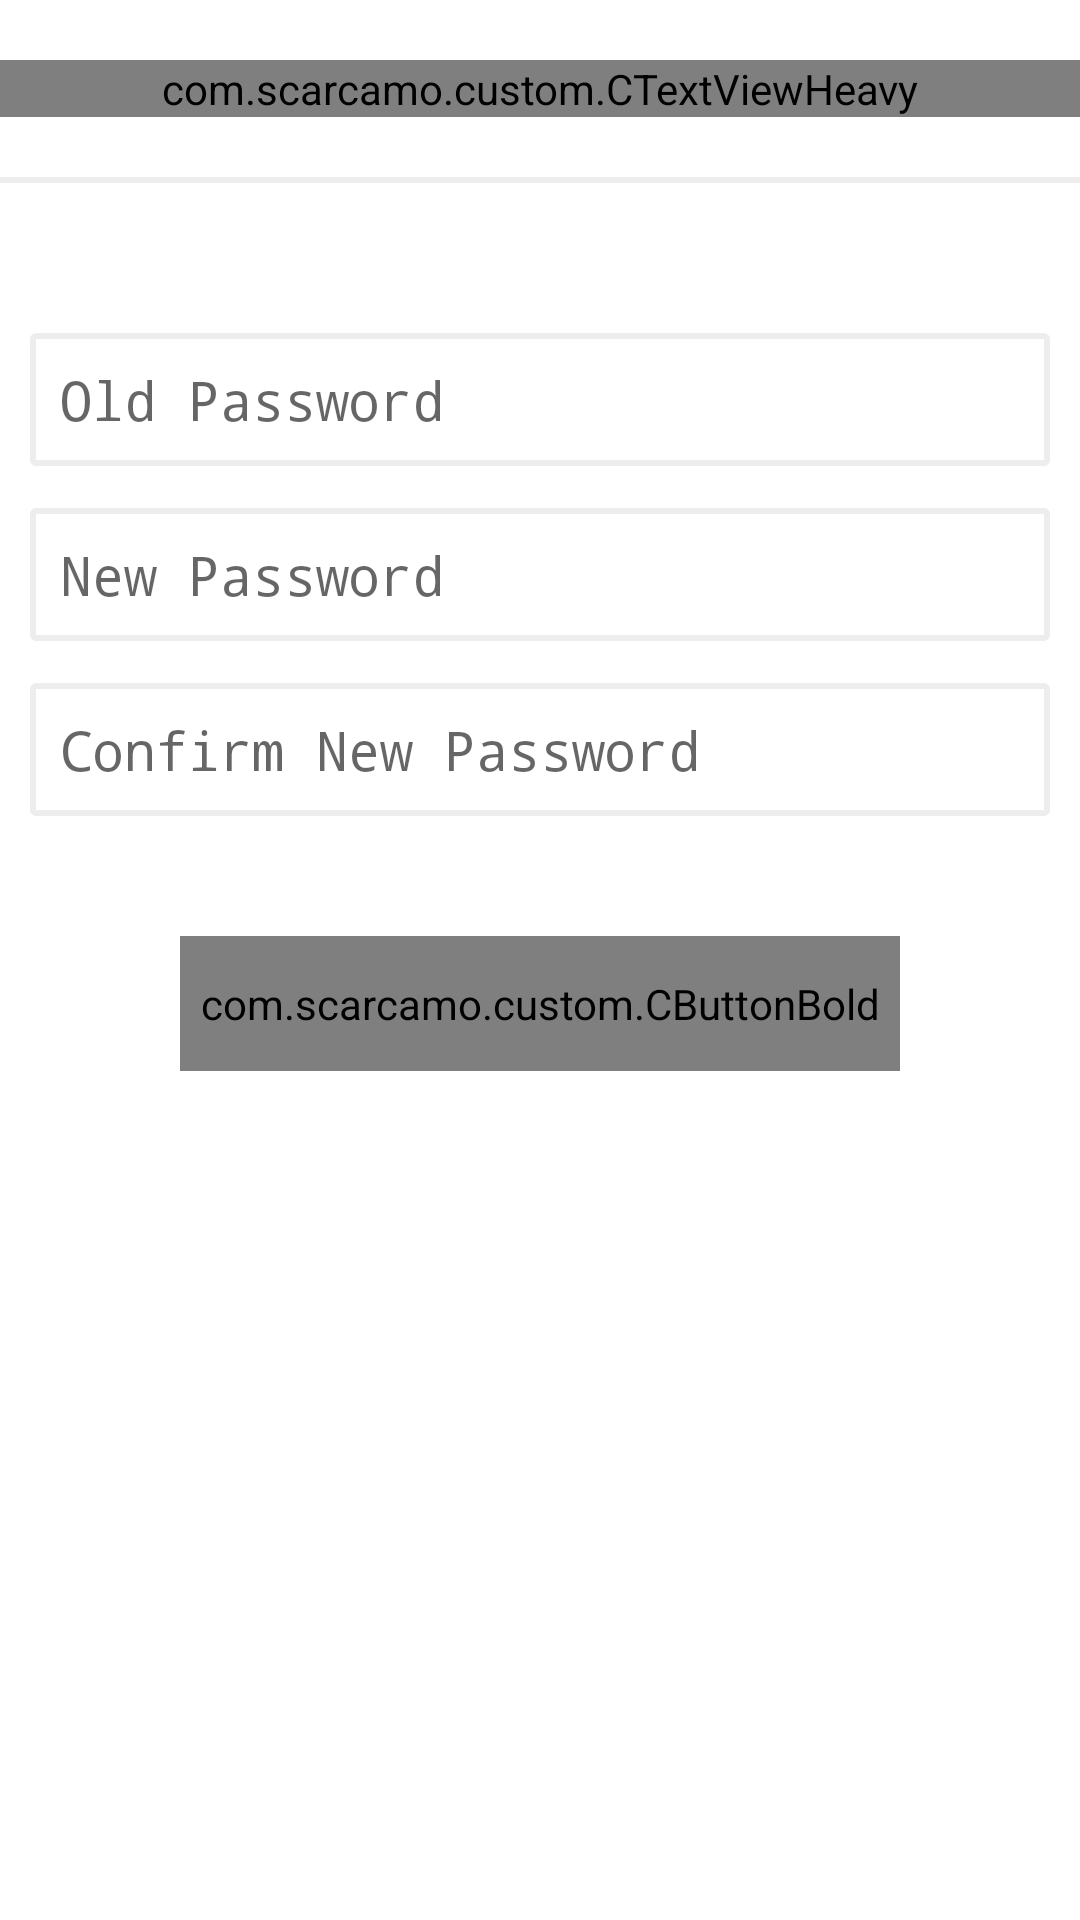

Write the Android layout XML for this screen, with the resource values it uses.
<!-- AndroidManifest.xml: application theme AppTheme -->
<!-- res/layout/fragment_change_password.xml -->
<?xml version="1.0" encoding="utf-8"?>

<RelativeLayout xmlns:android="http://schemas.android.com/apk/res/android"
    xmlns:tools="http://schemas.android.com/tools"
    android:layout_width="match_parent"
    android:layout_height="match_parent"
    android:layout_marginTop="?actionBarSize"
    android:background="@color/colorWhite">

    <com.scarcamo.custom.CTextViewHeavy
        android:id="@+id/title"
        style="@style/CFontHeavy"
        android:layout_width="match_parent"
        android:layout_height="wrap_content"
        android:layout_marginTop="@dimen/margin_Top_medium"
        android:gravity="center_horizontal"
        android:text="Change Password"
        android:textColor="@color/colorBlack"
        android:textSize="@dimen/Text_Size_Large" />

    <TextView
        android:id="@+id/divider"
        android:layout_width="match_parent"
        android:layout_height="2dp"
        android:layout_below="@id/title"
        android:layout_marginTop="@dimen/margin_Top_medium"
        android:background="@color/colorGrey" />
<ScrollView
    android:layout_width="match_parent"
    android:layout_below="@id/divider"
    android:layout_height="wrap_content">
    <LinearLayout
        android:layout_width="match_parent"
        android:layout_height="wrap_content"

        android:layout_marginLeft="@dimen/padding_small"
        android:layout_marginRight="@dimen/padding_small"
        android:layout_marginTop="@dimen/padding_small"
        android:background="@color/colorWhite"
        android:orientation="vertical">


        <EditText
            android:id="@+id/oldPassword"
            android:layout_width="match_parent"
            android:layout_height="wrap_content"
            android:layout_marginTop="@dimen/margin_Top_very_Large"
            android:background="@drawable/edit_text_background"
            android:ems="10"
            android:hint="Old Password"
            android:paddingBottom="@dimen/padding_small"
            android:paddingLeft="@dimen/padding_small"
            android:inputType="textPassword"
            android:paddingStart="@dimen/padding_small"
            android:paddingTop="@dimen/padding_small" />

        <EditText
            android:id="@+id/new_password"
            android:layout_width="match_parent"
            android:layout_height="wrap_content"
            android:layout_marginTop="@dimen/margin_Top_small"
            android:background="@drawable/edit_text_background"
            android:ems="10"
            android:hint="New Password"
            android:inputType="textPassword"
            android:paddingBottom="@dimen/padding_small"
            android:paddingLeft="@dimen/padding_small"

            android:paddingStart="@dimen/padding_small"
            android:paddingTop="@dimen/padding_small"

            />

        <EditText
            android:id="@+id/confirm_password"
            android:layout_width="match_parent"
            android:layout_height="wrap_content"
            android:layout_marginTop="@dimen/margin_Top_small"
            android:background="@drawable/edit_text_background"
            android:ems="10"
            android:hint="Confirm New Password"
            android:inputType="textPassword"
            android:paddingBottom="@dimen/padding_small"
            android:paddingLeft="@dimen/padding_small"

            android:paddingStart="@dimen/padding_small"
            android:paddingTop="@dimen/padding_small" />
        <com.scarcamo.custom.CButtonBold
            android:id="@+id/submitBtn"
            style="@style/CFontBold"
            android:layout_width="match_parent"
            android:layout_height="45dp"

            android:layout_centerHorizontal="true"
            android:layout_gravity="center_horizontal|bottom"
            android:layout_marginBottom="@dimen/activity_color_picker_bottom_bar_height"
            android:layout_marginTop="@dimen/margin_Top_very_Large"

            android:gravity="center_vertical|center"
            android:background="@drawable/greenbutton"
            android:layout_marginLeft="@dimen/padding_VLarge"
            android:layout_marginStart="@dimen/padding_VLarge"
            android:layout_marginRight="@dimen/padding_VLarge"
            android:layout_marginEnd="@dimen/padding_VLarge"
            android:text="SAVE"
            android:textColor="@color/colorBlack"
            android:textSize="@dimen/Text_Size_medium"
            android:textStyle="bold" />

    </LinearLayout>
</ScrollView>

</RelativeLayout>
<!-- resources referenced by this layout -->
<resources>
  <color name="colorBlack">#000000</color>
  <color name="colorGrey">#ededed</color>
  <color name="colorWhite">#FFFFFF</color>
  <dimen name="Text_Size_Large">26sp</dimen>
  <dimen name="Text_Size_medium">20sp</dimen>
  <dimen name="activity_color_picker_bottom_bar_height">100dp</dimen>
  <dimen name="margin_Top_medium">20dp</dimen>
  <dimen name="margin_Top_small">14dp</dimen>
  <dimen name="margin_Top_very_Large">40dp</dimen>
  <dimen name="padding_VLarge">50dp</dimen>
  <dimen name="padding_small">10dp</dimen>
  <!-- drawable edit_text_background (drawable) -->
  <?xml version="1.0" encoding="utf-8" ?>
  
  <shape xmlns:android="http://schemas.android.com/apk/res/android"
  
      android:thickness="0dp"
  
      android:shape="rectangle">
      <stroke android:width="2dp"
  
          android:color="@color/colorGrey"/>
      <corners android:radius="1dp" />
      <gradient
  
          android:startColor="@color/colorWhite"
  
          android:endColor="@color/colorWhite"
  
          android:type="linear"
  
          android:angle="270"/>
  </shape>
  <!-- drawable greenbutton (drawable) -->
  <?xml version="1.0" encoding="utf-8" ?>
  
  <shape xmlns:android="http://schemas.android.com/apk/res/android"
  
      android:thickness="2dp"
  
      android:shape="rectangle">
      <stroke android:width="1dp"
  
          android:color="@color/colorPrimaryDark"/>
      <corners android:radius="0dp" />
      <gradient
  
          android:startColor="@color/colorPrimary"
  
          android:endColor="@color/colorPrimaryDark"
  
          android:type="linear"
  
          android:angle="270"/>
  </shape>
  <style name="CFontBold" parent="@android:style/Widget.Button">
          <item name="cFontBold">fonts/helvetica_normal.ttf</item>
      </style>
  <style name="CFontHeavy" parent="@android:style/Widget.TextView">
          <item name="cFontHeavy">fonts/helvetica_normal.ttf</item>
      </style>
  <style name="AppTheme" parent="Theme.AppCompat.Light.NoActionBar">
          
          <item name="colorPrimary">@color/colorPrimary</item>
          <item name="colorPrimaryDark">@color/colorPrimaryDark</item>
          <item name="colorAccent">@color/colorAccent</item>
          <item name="drawerArrowStyle">@style/DrawerArrowStyle</item>
      </style>
  <color name="colorPrimaryDark">#14A801</color>
  <color name="colorPrimary">#4FCF31</color>
  <color name="colorAccent">#2cc075</color>
  <style name="DrawerArrowStyle" parent="Widget.AppCompat.DrawerArrowToggle">
          <item name="color">@android:color/black</item>
      </style>
</resources>
